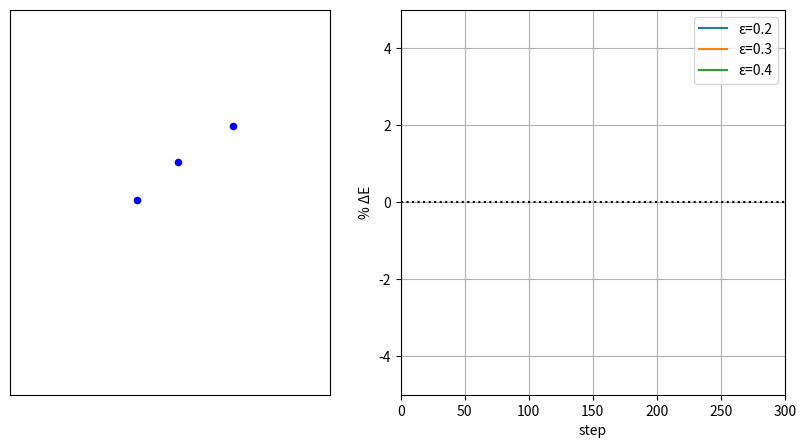

Write Python code to recreate this figure. (Note: this script raises an exception after producing the figure.)
import numpy as np
import matplotlib.pyplot as plt
from matplotlib.animation import FuncAnimation, PillowWriter

class Simulation:
    """
    2D N‐body simulation with an attractive logarithmic potential:
        U = k * sum_{i<j} q_i q_j * log(r_ij_soft)
        F_i = -∇_i U = -k * sum_{j!=i} q_i q_j * (r_i - r_j) / (r_ij_soft^2)
    """
    def __init__(self, pos, vel, charge, mass=1.0, k=1.0, soft=0.1):
        self.pos    = pos.copy()      # shape (N,2)
        self.vel    = vel.copy()      # shape (N,2)
        self.charge = charge          # shape (N,)
        self.mass   = mass
        self.k      = k
        self.soft   = soft
        self.N      = pos.shape[0]
        # initial forces & energy
        self.force = np.zeros_like(self.pos)
        self.compute_forces()
        self.E0    = self.total_energy()

    def compute_forces(self):
        self.force.fill(0.0)
        for i in range(self.N):
            for j in range(i+1, self.N):
                diff   = self.pos[i] - self.pos[j]
                r2     = np.dot(diff, diff)
                r_soft = np.sqrt(r2 + self.soft**2)
                # Attractive force toward each other
                f = - self.k * self.charge[i] * self.charge[j] * diff / (r_soft**2)
                self.force[i] += f
                self.force[j] -= f

    def step(self, dt):
        # velocity Verlet integrator
        self.vel += 0.5 * (self.force / self.mass) * dt
        self.pos += self.vel * dt
        self.compute_forces()
        self.vel += 0.5 * (self.force / self.mass) * dt

    def kinetic_energy(self):
        return 0.5 * self.mass * np.sum(self.vel**2)

    def potential_energy(self):
        U = 0.0
        for i in range(self.N):
            for j in range(i+1, self.N):
                diff   = self.pos[i] - self.pos[j]
                r_soft = np.sqrt(np.dot(diff, diff) + self.soft**2)
                U += self.k * self.charge[i] * self.charge[j] * np.log(r_soft)
        return U

    def total_energy(self):
        return self.kinetic_energy() + self.potential_energy()


class MultiAnimation:
    """
    Left: scatter of one simulation (first soften value).
    Right: evolving %ΔE curves for all softenings, plotted vs. step number.
    """
    def __init__(self, sims, softenings, dt, steps=200, interval=50,
                 xlim=(-2,2), ylim=(-2,2)):
        self.sims      = sims
        self.soft      = softenings
        self.dt        = dt
        self.steps     = steps

        # history array: percent ΔE for each sim at each step
        self.Ehist     = np.zeros((len(sims), steps))
        # x‐axis = step index
        self.steps_idx = np.arange(steps)

        # Set up figure with two subplots side by side
        self.fig, (self.ax_sim, self.ax_E) = plt.subplots(
            1, 2, figsize=(10,5), gridspec_kw={'width_ratios':[1,1.2]}
        )

        # --- Left: particle scatter ---
        self.ax_sim.set_xlim(*xlim)
        self.ax_sim.set_ylim(*ylim)
        self.ax_sim.set_xticks([]); self.ax_sim.set_yticks([])
        self.scat = self.ax_sim.scatter(
            sims[0].pos[:,0], sims[0].pos[:,1], s=20, c='blue'
        )

        # --- Right: energy drift plot ---
        # create one line per softening
        self.lines = []
        for s in self.soft:
            line, = self.ax_E.plot([], [], label=f"ε={s}")
            self.lines.append(line)

        # horizontal reference line at ΔE = 0
        self.ax_E.axhline(0.0, color='black', linestyle=':')

        # configure axes
        self.ax_E.set_xlim(0, self.steps - 1)
        self.ax_E.set_ylim(-5, 5)      # adjust to your expected drift range
        self.ax_E.set_xlabel("step")
        self.ax_E.set_ylabel("% ΔE")
        self.ax_E.legend(loc='upper right')
        self.ax_E.grid(True)

        # set up animation
        self.ani = FuncAnimation(
            self.fig, self.update, frames=self.steps,
            interval=interval, blit=False
        )

    def update(self, frame):
        # advance each sim one step and record its %ΔE
        for i, sim in enumerate(self.sims):
            sim.step(self.dt)
            Ei = sim.total_energy()
            self.Ehist[i, frame] = (Ei - sim.E0) / sim.E0 * 100

        # update particle positions for the first sim
        self.scat.set_offsets(self.sims[0].pos)

        # update each ΔE curve (x = step index)
        for i, line in enumerate(self.lines):
            line.set_data(self.steps_idx[:frame+1], self.Ehist[i, :frame+1])

        return [self.scat, *self.lines]

    def show(self):
        plt.tight_layout()
        plt.show()


def main():
    np.random.seed(3)
    N         = 3
    dt        = 0.01
    steps     = 301

    # initialize particles
    pos       = np.random.uniform(-1, 1, (N, 2))
    vel       = np.random.uniform(-0.5, 0.5, (N, 2))
    charge    = np.ones(N)

    # choose softenings to compare
    softenings = [0.2, 0.3, 0.4]
    sims = [
        Simulation(pos, vel, charge, mass=1.0, k=1.0, soft=s)
        for s in softenings
    ]

    anim = MultiAnimation(sims, softenings, dt, steps=steps, interval=15)
    #writer = FFMpegWriter(fps=60, codec='h264')
    #anim.ani.save("figures/simulation.mp4", writer=writer)

    writer = PillowWriter(fps=120000)  
    anim.ani.save("figures/softening.gif", writer=writer)

    anim.show()


if __name__ == '__main__':
    main()
